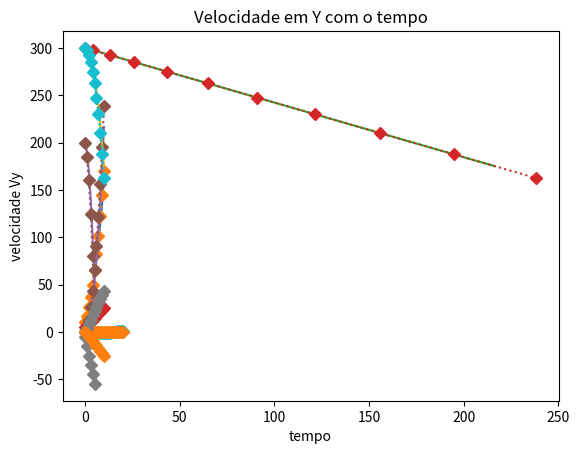

The script that saved this image: (Note: this script raises an exception after producing the figure.)
import numpy as np
import matplotlib.pyplot as plt
from matplotlib import animation, rc
import pandas as pd
import math

def proxXA(t, params):
    return params[0] * t * t / 2 + params[1] * t + params[2]

def proxVA(t, params):
    return params[0] * t + params[1]

def proxVE(v, t, dt, params):
    return v + params[0] * dt

def proxXE(x, v, dt):
    return x + v * dt

params = [2, 5, 10] # [a, v, x]
t = 0 # tempo atual
tf = 10 # tempo final
dt = 1 # intervalo de tempo
v = params[1] # velocidade atual
x = params[2] # posição atual

valoresXA = []
valoresVA = []
valoresXE = []
valoresVE = []

while t <= tf:
    valoresVA.append(proxVA(t, params))
    valoresXA.append(proxXA(t, params))
    valoresVE.append(v)
    valoresXE.append(x)
    v = proxVE(v, t, dt, params)
    x = proxXE(x, v, dt)
    t += dt

# grafico de posição
plt.plot(valoresXA, label='Analítico')
plt.plot(valoresXE, label='Euler', linestyle=':', marker='D')
plt.title('Posição')
plt.xlabel('tempo')
plt.ylabel('posição')
plt.show()

# grafico de velocidade
plt.plot(valoresVA, label='Analítico')
plt.plot(valoresVE, label='Euler', linestyle=':', marker='D')
plt.title('Velocidade')
plt.xlabel('tempo')
plt.ylabel('velocidade')
plt.show()

fig = plt.figure()
ax = plt.axes(xlim=(0, proxXA(tf, params)), ylim=(-1, 1))
line, = ax.plot([], [], 'D', lw=2)
plt.title('Animação')
plt.xlabel('posição')
plt.yticks([])
plt.close()


def init():
    line.set_data([], [])
    return line,

framerate = 20

def animate(i):
    ti = i/framerate
    x = proxXA(ti, params)
    y = 0
    line.set_data(x, y)
    return line,

anim = animation.FuncAnimation(fig, animate, init_func=init,
                               frames=tf*framerate, interval=1000/framerate, blit=True)
rc('animation', html='jshtml')

anim



def proxYA(t, params):
    return -params[0] * t * t / 2 + params[1] * t + params[2]
 
def proxVA(t, params):
    return -params[0] * t + params[1]

def proxVE(v, t, dt, params):
    return v - params[0] * dt

def proxYE(y, v, dt):
    return y + v * dt

# params[0] = g; params[1] = velocidade inicial; params[2] = y inicial
t = 0
tf = 5
params = [10, -5, 200]
v = params[1]
y = params[2]
dt = 1

valoresYA = []
valoresVA = []
valoresYE = []
valoresVE = []

while t <= tf:
    valoresVA.append(proxVA(t, params))
    valoresYA.append(proxYA(t, params))
    valoresVE.append(v)
    valoresYE.append(y)
    v = proxVE(v, t, dt, params)
    y = proxYE(y, v, dt)
    t += dt


# posição em y com o tempo
plt.plot(valoresYA, label='Analítico')
plt.plot(valoresYE, label='Euler', linestyle=':', marker='D')
plt.title('Posição')
plt.xlabel('tempo')
plt.ylabel('posição em y')
plt.show()

#velocidade em y com o tempo
plt.plot(valoresVA, label='Analítico')
plt.plot(valoresVE, label='Euler', linestyle=':', marker='D')
plt.title('Velocidade')
plt.xlabel('tempo')
plt.ylabel('velocidade Vy')
plt.show()



fig = plt.figure()
ax = plt.axes(xlim=(-1, 1), ylim=(proxYA(tf, params), params[2]))
line, = ax.plot([], [], 'D', lw=2)
plt.title('Animação')
plt.ylabel('posição')
plt.xticks([])
plt.close()

def init():
    line.set_data([], [])
    return line,

framerate = 20

def animate(i):
    ti = i/framerate
    y = proxYA(ti, params)
    x = 0
    line.set_data(x, y)
    return line,

anim = animation.FuncAnimation(fig, animate, init_func=init,
                               frames=tf*framerate, interval=1000/framerate, blit=True)
rc('animation', html='jshtml')

anim

# params[0] = A; params[1] =  w (omega); params[2] = phi_0; params[3] = g; params[4] = L;
def proxXA(t, params):
    return params[0]*(math.cos((params[1]*t)+params[2]))

def proxYA(t, params):
    aux = params[0]*(math.cos((params[1]*t)+params[2]))
    return params[4] - math.sqrt(params[4]*params[4] - (aux*aux))

# params[0] = A; params[1] =  w (omega); params[2] = phi_0; params[3] = g; params[4] = L;
def proxVE(vAntes, xAntes, deltaT, params):
  g = params[3]
  L = params[4]
  return vAntes - (g/l) * xAntes * deltaT

def proxXE(vAntes, xAntes, deltaT, params):
  g = params[3]
  L = params[4]
  return xAntes + vAntes * deltaT

def proxYE(vAntes, xAntes, deltaT, params):
  g = params[3]
  L = params[4]
  return L - math.sqrt(L*L - xAntes * xAntes)

# params[0] = A; params[1] =  w (omega); params[2] = phi_0; params[3] = g; params[4] = L;
#  w = sqrt(g/l)
A = 1
g = 10
l = 100
t = 0
tf = 20
params = [A, math.sqrt(g/l), 0, g, l]
v = 0
dt = 1
y = 0.005000125006247913
x = 1

valoresXA = []
valoresXE = []
valoresYA = []
valoresYE = []
valoresVE = []

while t <= tf:
    valoresYA.append(proxYA(t, params))
    valoresXA.append(proxXA(t, params))

    valoresVE.append(v)
    valoresYE.append(y)
    valoresXE.append(x)
    x = proxXE(v, x, dt, params)
    y = proxYE(v, x, dt, params)
    v = proxVE(v, x, dt, params)
    t += dt

print("Eixo X:\n\n")

# grafico de posição
plt.plot(valoresXA, label='Analítico')
plt.plot(valoresXE, label='Euler', linestyle=':', marker='D')
plt.title('Posição em x com o tempo')
plt.xlabel('tempo')
plt.ylabel('posição x')
plt.show()



print("Eixo Y:\n\n")
# grafico de posição
plt.plot(valoresYA, label='Analítico')
plt.plot(valoresYE, label='Euler', linestyle=':', marker='D')
plt.title('Posição Y com o tempo')
plt.xlabel('tempo')
plt.ylabel('posição em y')
plt.show()

#animação
fig = plt.figure()
ax = plt.axes(xlim=(-1, 1), ylim=(-0.005, 0.005))
line, = ax.plot([], [], 'D', lw=2)
plt.title('Animação')
plt.ylabel('posição y')
plt.xlabel('posição x')
#plt.xticks([])
plt.close()

def init():
    line.set_data([], [])
    return line,

framerate = 20

def animate(i):
    ti = i/framerate
    x = proxXA(ti, params)
    y = proxYA(ti, params)
    line.set_data(x, y)
    return line,

anim = animation.FuncAnimation(fig, animate, init_func=init,
                               frames=tf*framerate, interval=1000/framerate, blit=True)
rc('animation', html='jshtml')

anim


# params[0] = gsin(theta)cos(theta); params[1] =  v0cos(theta); params[2] = x0
def proxXA(t, params):
    return params[0] * t * t / 2 + params[1] * t + params[2]

def proxVXA(t, params):
    return params[0] * t + params[1]

# params[3] = gsin^2(theta); params[4] =  -v0sin(theta); params[5] = y0
def proxYA(t, params):
    return -params[3] * t * t / 2 + params[4] * t + params[5]

def proxVYA(t, params):
    return -params[3] * t + params[4]

def proxVXE(v, t, dt, params):
    return v + params[0] * dt

def proxXE(x, v, dt):
    return x + v * dt

def proxVYE(v, t, dt, params):
    return v - params[3] * dt

def proxYE(y, v, dt):
    return y + v * dt

# params[0] = gsin(theta)cos(theta); params[1] =  v0cos(theta); params[2] = x0
# params[3] = gsin^2(theta); params[4] =  -v0sin(theta); params[5] = y0

g = 10
v0 = 0
theta = math.pi/6
t = 0
tf = 10
params = [g*math.sin(theta)*math.cos(theta), v0*math.cos(theta), 0, g*math.sin(theta)*math.sin(theta), -v0*math.sin(theta), 300]
vx = params[1]
x = params[2]
vy = params[4]
y = params[5]
dt = 1
print(params[0])


valoresXA = []
valoresVXA = []
valoresXE = []
valoresVXE = []
valoresYA = []
valoresVYA = []
valoresYE = []
valoresVYE = []

while t <= tf:
    valoresVYA.append(proxVYA(t, params))
    valoresYA.append(proxYA(t, params))
    valoresVYE.append(vy)
    valoresYE.append(y)
    vy = proxVYE(vy, t, dt, params)
    y = proxYE(y, vy, dt)

    valoresVXA.append(proxVXA(t, params))
    valoresXA.append(proxXA(t, params))
    valoresVXE.append(vx)
    valoresXE.append(x)
    vx = proxVXE(vx, t, dt, params)
    x = proxXE(x, vx, dt)
    t += dt


print("Gráfico de X com Y:")
plt.plot(valoresXA, valoresYA, label='Analítico')
plt.plot(valoresXE, valoresYE, label='Euler', linestyle=':', marker='D')
plt.title('Composição x com y')
plt.xlabel('posição x')
plt.ylabel('posição y')
plt.show()

print("Eixo X:\n\n")

# grafico de posição
plt.plot(valoresXA, label='Analítico')
plt.plot(valoresXE, label='Euler', linestyle=':', marker='D')
plt.title('Posição em X com o tempo')
plt.xlabel('tempo')
plt.ylabel('Posição x')
plt.show()

# grafico de velocidade
plt.plot(valoresVXA, label='Analítico')
plt.plot(valoresVXE, label='Euler', linestyle=':', marker='D')
plt.title('Velocidade em x com tempo')
plt.xlabel('tempo')
plt.ylabel('velocidade Vx')
plt.show()

print("Eixo y: ")


# grafico de posição
plt.plot(valoresYA, label='Analítico')
plt.plot(valoresYE, label='Euler', linestyle=':', marker='D')
plt.title('Posição em Y com o tempo')
plt.xlabel('tempo')
plt.ylabel('posição Y')
plt.show()

# grafico de velocidade
plt.plot(valoresVYA, label='Analítico')
plt.plot(valoresVYE, label='Euler', linestyle=':', marker='D')
plt.title('Velocidade em Y com o tempo')
plt.xlabel('tempo')
plt.ylabel('velocidade Vy')
plt.show()


#animação

fig = plt.figure()
ax = plt.axes(xlim=(params[2], proxXA(tf, params)), ylim=(proxYA(tf, params), params[5]))
line, = ax.plot([], [], 'D', lw=2)
plt.title('Animação')
plt.ylabel('posição y')
plt.xlabel('posição x')
#plt.xticks([])
plt.close()

def init():
    line.set_data([], [])
    return line,

framerate = 20

def animate(i):
    ti = i/framerate
    x = proxXA(ti, params)
    y = proxYA(ti, params)
    line.set_data(x, y)
    return line,

anim = animation.FuncAnimation(fig, animate, init_func=init,
                               frames=tf*framerate, interval=1000/framerate, blit=True)
rc('animation', html='jshtml')

anim

# param[0]= Ox, param[1]= Oy
def MCUproxPXA(t, r, Om, param):
  return r * (param[0]/r*math.cos(Om*t) - param[1]/r*math.sin(Om*t))

def MCUproxPYA(t, r, Om, param):
  return r * (param[1]/r*math.cos(Om*t) + param[0]/r*math.sin(Om*t))

# theta é o \theta anterior; w é o Om (Omega)
def MCUproxTheta(theta, w, dt):
  return theta + w*dt

def MCUproxPXE(theta, r):
    return math.cos(theta)*r

def MCUproxPYE(theta, r):
    return math.sin(theta)*r

t = 0 #tempo atual
tf = 50 #tempo final
r = 5 # raio do circulo
Om = 6 # velocidade angular
params = [r, 0] #Ox, Oy
x = params[0] #posição atual em relação ao eixo x; usado para Euler
y = params[1] #posição atual em relação ao eixo y. usado para Euler
dt = 1; #intervalo de tempo entre cada simulação
theta = 0

MCUvaloresPXA=[]
MCUvaloresPYA=[]
MCUvaloresPXE=[]
MCUvaloresPYE=[]

while t < tf:
    MCUvaloresPXA.append(MCUproxPXA(t, r, Om, params))
    MCUvaloresPYA.append(MCUproxPYA(t, r, Om, params))
    MCUvaloresPXE.append(x)
    MCUvaloresPYE.append(y)
    theta = MCUproxTheta(theta, Om, dt)
    x = MCUproxPXE(theta, r)
    y = MCUproxPYE(theta, r)
    t += dt

plt.rcParams['figure.figsize']={10, 6}
plt.plot(MCUvaloresPXA, label='Analítico')
plt.plot(MCUvaloresPXE, label='Euler', linestyle=':', marker='D')
plt.title('Posição X')
plt.xlabel('Tempo')
plt.ylabel('Posição')
plt.show()

plt.plot(MCUvaloresPYA, label='Analítico')
plt.plot(MCUvaloresPYE, label='Euler', linestyle=':', marker='D')
plt.title('Posição Y')
plt.xlabel('Tempo')
plt.ylabel('Posição')
plt.show()

#animação

fig = plt.figure()
ax = plt.axes(xlim=(-6, 6), ylim=(-6, 6))
ax.set_aspect('equal', 'box')
line, = ax.plot([], [], 'D', lw=2)
plt.title('Animação')
plt.ylabel('posição y')
plt.xlabel('posição x')
#plt.xticks([])
plt.close()

def init():
    line.set_data([], [])
    return line,

framerate = 20

def animate(i):
    ti = i/framerate
    x = MCUproxPXA(ti, r, Om/framerate, params)
    y = MCUproxPYA(ti, r, Om/framerate, params)
    line.set_data(x, y)
    return line,

anim = animation.FuncAnimation(fig, animate, init_func=init,
                               frames=tf*framerate, interval=1000/framerate, blit=True)
rc('animation', html='jshtml')

anim